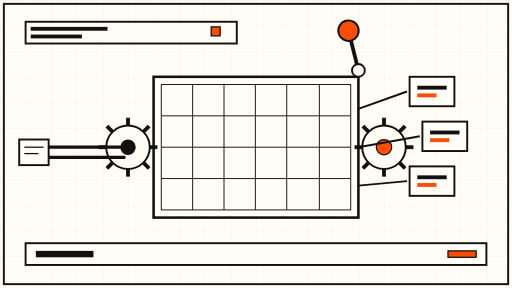
t = 0.00 s
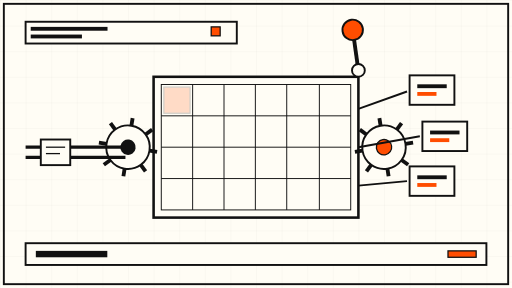
t = 1.50 s
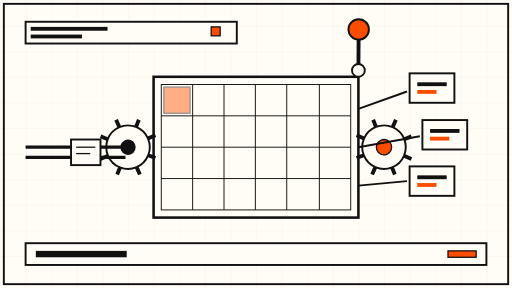
t = 3.60 s
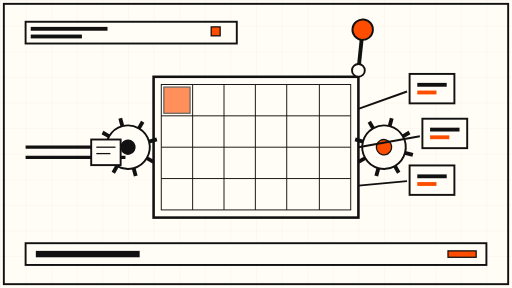
t = 5.00 s
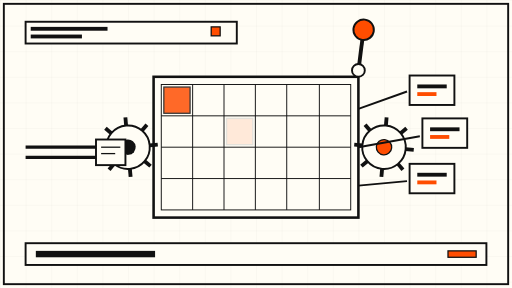
t = 6.67 s
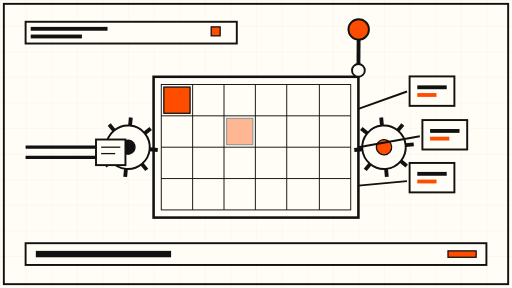
t = 8.40 s

The animated SVG that drew these frames (rendered in a browser with its animation timeline set to each time). Animation: 12 SMIL elements (animate=5,animateTransform=7); frames cover the first 8.40 s, repeats indefinitely.

<svg xmlns="http://www.w3.org/2000/svg" viewBox="0 0 800 450" role="img" aria-label="Animated schematic of a social scheduling press">
  <defs>
    <pattern id="grid" width="40" height="40" patternUnits="userSpaceOnUse">
      <path d="M 40 0 L 0 0 0 40" fill="none" stroke="#111111" stroke-opacity="0.08" stroke-width="1"/>
    </pattern>
  </defs>

  <!-- paper -->
  <rect x="0" y="0" width="800" height="450" fill="#FFFDF5"/>
  <rect x="0" y="0" width="800" height="450" fill="url(#grid)"/>
  <rect x="6" y="6" width="788" height="438" fill="none" stroke="#111111" stroke-width="3"/>

  <!-- title plate -->
  <rect x="40" y="34" width="330" height="34" fill="#FFFDF5" stroke="#111111" stroke-width="3"/>
  <rect x="48" y="42" width="120" height="6" fill="#111111"/>
  <rect x="48" y="54" width="80" height="6" fill="#111111"/>
  <rect x="330" y="42" width="14" height="14" fill="#FF4D00" stroke="#111111" stroke-width="2"/>

  <!-- central calendar press -->
  <g>
    <rect x="240" y="120" width="320" height="220" fill="#FFFDF5" stroke="#111111" stroke-width="4"/>
    <rect x="252" y="132" width="296" height="196" fill="none" stroke="#111111" stroke-width="1.5"/>
    <!-- calendar grid -->
    <g stroke="#111111" stroke-width="1.5">
      <line x1="301" y1="132" x2="301" y2="328"/>
      <line x1="350" y1="132" x2="350" y2="328"/>
      <line x1="399" y1="132" x2="399" y2="328"/>
      <line x1="448" y1="132" x2="448" y2="328"/>
      <line x1="499" y1="132" x2="499" y2="328"/>
      <line x1="252" y1="181" x2="548" y2="181"/>
      <line x1="252" y1="230" x2="548" y2="230"/>
      <line x1="252" y1="279" x2="548" y2="279"/>
    </g>
    <!-- scheduled cells filling in, one by one -->
    <g fill="#FF4D00" stroke="#111111" stroke-width="2">
      <rect x="256" y="136" width="41" height="41" opacity="0">
        <animate attributeName="opacity" values="0;1;1;0" dur="24s" repeatCount="indefinite"/>
      </rect>
      <rect x="354" y="185" width="41" height="41" opacity="0">
        <animate attributeName="opacity" values="0;0;1;1;0" dur="24s" repeatCount="indefinite"/>
      </rect>
      <rect x="452" y="234" width="41" height="41" opacity="0">
        <animate attributeName="opacity" values="0;0;0;1;1;0" dur="24s" repeatCount="indefinite"/>
      </rect>
      <rect x="305" y="283" width="41" height="41" opacity="0">
        <animate attributeName="opacity" values="0;0;0;0;1;1;0" dur="24s" repeatCount="indefinite"/>
      </rect>
    </g>
    <!-- press gears, slow rotation -->
    <g transform="translate(200 230)">
      <g>
        <animateTransform attributeName="transform" type="rotate" from="0" to="360" dur="60s" repeatCount="indefinite"/>
        <circle r="34" fill="#FFFDF5" stroke="#111111" stroke-width="3"/>
        <circle r="12" fill="#111111"/>
        <g stroke="#111111" stroke-width="6">
          <line x1="0" y1="-34" x2="0" y2="-46"/>
          <line x1="0" y1="34" x2="0" y2="46"/>
          <line x1="-34" y1="0" x2="-46" y2="0"/>
          <line x1="34" y1="0" x2="46" y2="0"/>
          <line x1="-24" y1="-24" x2="-33" y2="-33"/>
          <line x1="24" y1="-24" x2="33" y2="-33"/>
          <line x1="-24" y1="24" x2="-33" y2="33"/>
          <line x1="24" y1="24" x2="33" y2="33"/>
        </g>
      </g>
    </g>
    <g transform="translate(600 230)">
      <g>
        <animateTransform attributeName="transform" type="rotate" from="360" to="0" dur="60s" repeatCount="indefinite"/>
        <circle r="34" fill="#FFFDF5" stroke="#111111" stroke-width="3"/>
        <circle r="12" fill="#FF4D00" stroke="#111111" stroke-width="2"/>
        <g stroke="#111111" stroke-width="6">
          <line x1="0" y1="-34" x2="0" y2="-46"/>
          <line x1="0" y1="34" x2="0" y2="46"/>
          <line x1="-34" y1="0" x2="-46" y2="0"/>
          <line x1="34" y1="0" x2="46" y2="0"/>
          <line x1="-24" y1="-24" x2="-33" y2="-33"/>
          <line x1="24" y1="-24" x2="33" y2="-33"/>
          <line x1="-24" y1="24" x2="-33" y2="33"/>
          <line x1="24" y1="24" x2="33" y2="33"/>
        </g>
      </g>
    </g>
  </g>

  <!-- approval lever, slow swing -->
  <g transform="translate(560 110)">
    <g>
      <animateTransform attributeName="transform" type="rotate" values="-14;10;-14" dur="12s" repeatCount="indefinite"/>
      <line x1="0" y1="0" x2="0" y2="-58" stroke="#111111" stroke-width="6"/>
      <circle cx="0" cy="-64" r="16" fill="#FF4D00" stroke="#111111" stroke-width="3"/>
    </g>
    <circle cx="0" cy="0" r="10" fill="#FFFDF5" stroke="#111111" stroke-width="3"/>
  </g>

  <!-- feed pipe from left -->
  <path d="M 40 230 L 196 230" fill="none" stroke="#111111" stroke-width="5"/>
  <path d="M 40 246 L 196 246" fill="none" stroke="#111111" stroke-width="5"/>
  <!-- draft card sliding along the pipe -->
  <g>
    <rect x="0" y="218" width="46" height="40" fill="#FFFDF5" stroke="#111111" stroke-width="3"/>
    <line x1="8" y1="230" x2="38" y2="230" stroke="#111111" stroke-width="2"/>
    <line x1="8" y1="240" x2="30" y2="240" stroke="#111111" stroke-width="2"/>
    <animateTransform attributeName="transform" type="translate" values="30 0; 150 0; 150 0; 30 0" dur="16s" repeatCount="indefinite"/>
  </g>

  <!-- output fan to the right: channel tiles -->
  <g>
    <g>
      <animateTransform attributeName="transform" type="translate" values="0 0; 0 -6; 0 0" dur="8s" repeatCount="indefinite"/>
      <rect x="640" y="120" width="70" height="46" fill="#FFFDF5" stroke="#111111" stroke-width="3"/>
      <rect x="652" y="134" width="46" height="6" fill="#111111"/>
      <rect x="652" y="146" width="30" height="6" fill="#FF4D00"/>
    </g>
    <g>
      <animateTransform attributeName="transform" type="translate" values="0 0; 0 -6; 0 0" dur="8s" begin="2s" repeatCount="indefinite"/>
      <rect x="660" y="190" width="70" height="46" fill="#FFFDF5" stroke="#111111" stroke-width="3"/>
      <rect x="672" y="204" width="46" height="6" fill="#111111"/>
      <rect x="672" y="216" width="30" height="6" fill="#FF4D00"/>
    </g>
    <g>
      <animateTransform attributeName="transform" type="translate" values="0 0; 0 -6; 0 0" dur="8s" begin="4s" repeatCount="indefinite"/>
      <rect x="640" y="260" width="70" height="46" fill="#FFFDF5" stroke="#111111" stroke-width="3"/>
      <rect x="652" y="274" width="46" height="6" fill="#111111"/>
      <rect x="652" y="286" width="30" height="6" fill="#FF4D00"/>
    </g>
  </g>

  <!-- output pipes from press to fan -->
  <path d="M 560 170 L 636 143" fill="none" stroke="#111111" stroke-width="3"/>
  <path d="M 560 230 L 656 213" fill="none" stroke="#111111" stroke-width="3"/>
  <path d="M 560 290 L 636 283" fill="none" stroke="#111111" stroke-width="3"/>

  <!-- bottom status strip -->
  <rect x="40" y="380" width="720" height="34" fill="#FFFDF5" stroke="#111111" stroke-width="3"/>
  <rect x="56" y="392" width="90" height="10" fill="#111111">
    <animate attributeName="width" values="90; 220; 90" dur="18s" repeatCount="indefinite"/>
  </rect>
  <rect x="700" y="392" width="44" height="10" fill="#FF4D00" stroke="#111111" stroke-width="2"/>
</svg>
